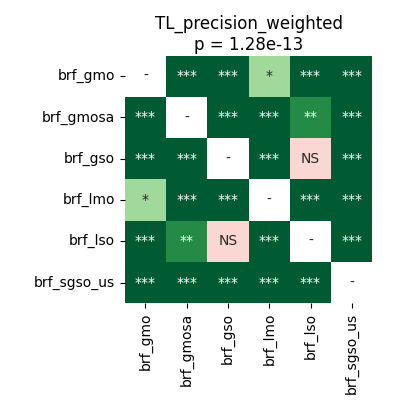

The data file committed next to this chart (first rows):
	brf_gmo	brf_gmosa	brf_gso	brf_lmo	brf_lso	brf_sgso_us
brf_gmo	1.0	4.161487926136364e-05	4.161487926136364e-05	0.01661	4.161487926136364e-05	4.161487926136364e-05
brf_gmosa	4.161487926136364e-05	1.0	0.0001907	4.161487926136364e-05	0.008803	4.161487926136364e-05
brf_gso	4.161487926136364e-05	0.0001907	1.0	4.161487926136364e-05	0.1754	4.161487926136364e-05
brf_lmo	0.01661	4.161487926136364e-05	4.161487926136364e-05	1.0	4.161487926136364e-05	4.161487926136364e-05
brf_lso	4.161487926136364e-05	0.008803	0.1754	4.161487926136364e-05	1.0	4.161487926136364e-05
brf_sgso_us	4.161487926136364e-05	4.161487926136364e-05	4.161487926136364e-05	4.161487926136364e-05	4.161487926136364e-05	1.0
